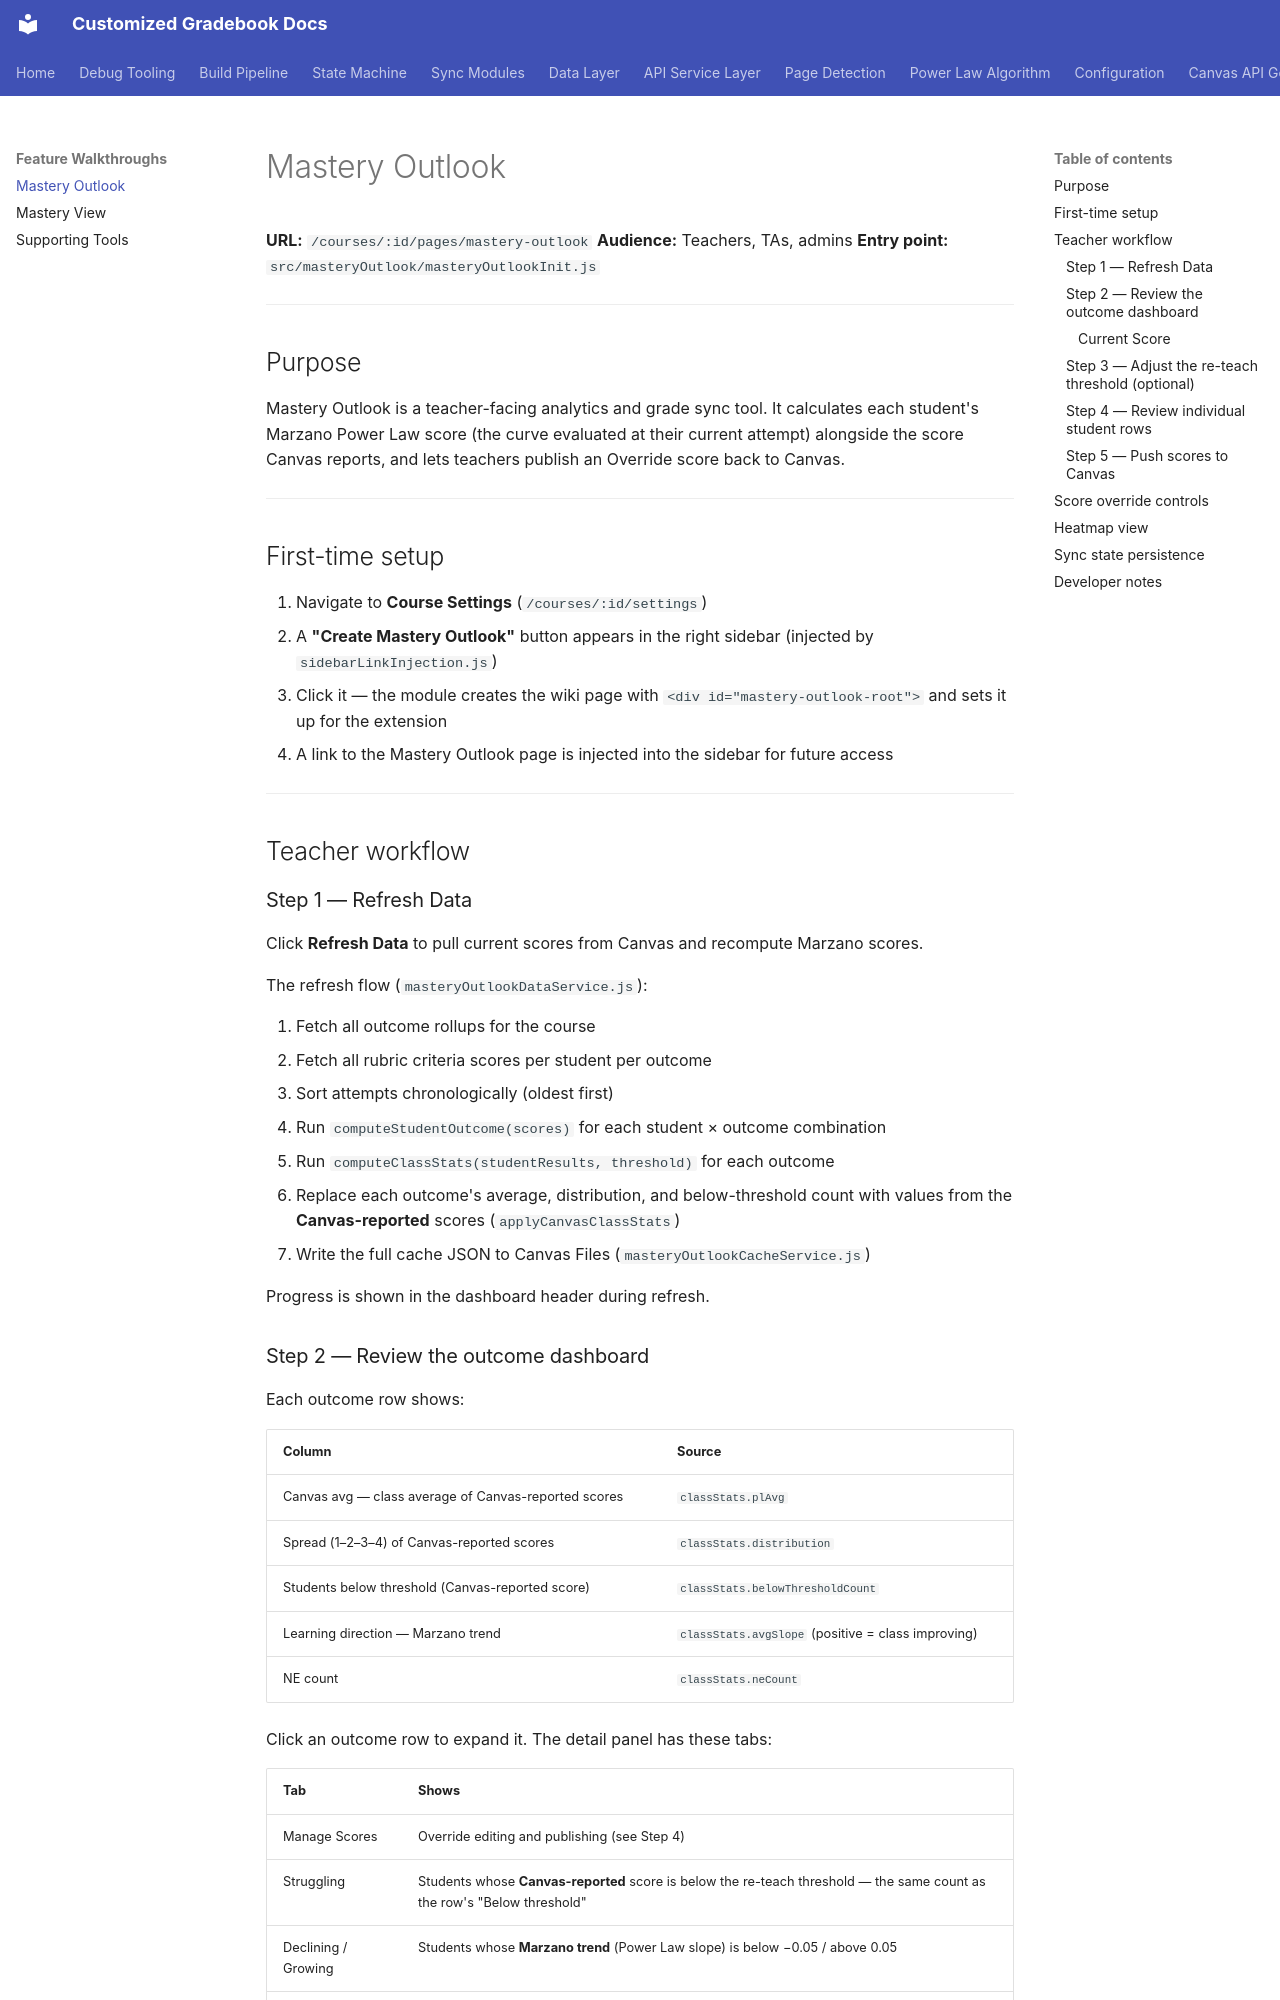

repository: MOREnet-Canvas/CustomizedGradebook · page: walkthroughs/mastery-outlook/index.html · generator: mkdocs

# Mastery Outlook

**URL:** `/courses/:id/pages/mastery-outlook`
**Audience:** Teachers, TAs, admins
**Entry point:** `src/masteryOutlook/masteryOutlookInit.js`

---

## Purpose

Mastery Outlook is a teacher-facing analytics and grade sync tool. It calculates each student's Marzano Power Law score (the curve evaluated at their current attempt) alongside the score Canvas reports, and lets teachers publish an Override score back to Canvas.

---

## First-time setup

1. Navigate to **Course Settings** (`/courses/:id/settings`)
2. A **"Create Mastery Outlook"** button appears in the right sidebar (injected by `sidebarLinkInjection.js`)
3. Click it — the module creates the wiki page with `<div id="mastery-outlook-root">` and sets it up for the extension
4. A link to the Mastery Outlook page is injected into the sidebar for future access

---

## Teacher workflow

### Step 1 — Refresh Data

Click **Refresh Data** to pull current scores from Canvas and recompute Marzano scores.

The refresh flow (`masteryOutlookDataService.js`):

1. Fetch all outcome rollups for the course
2. Fetch all rubric criteria scores per student per outcome
3. Sort attempts chronologically (oldest first)
4. Run `computeStudentOutcome(scores)` for each student × outcome combination
5. Run `computeClassStats(studentResults, threshold)` for each outcome
6. Replace each outcome's average, distribution, and below-threshold count with values from the **Canvas-reported** scores (`applyCanvasClassStats`)
7. Write the full cache JSON to Canvas Files (`masteryOutlookCacheService.js`)

Progress is shown in the dashboard header during refresh.
